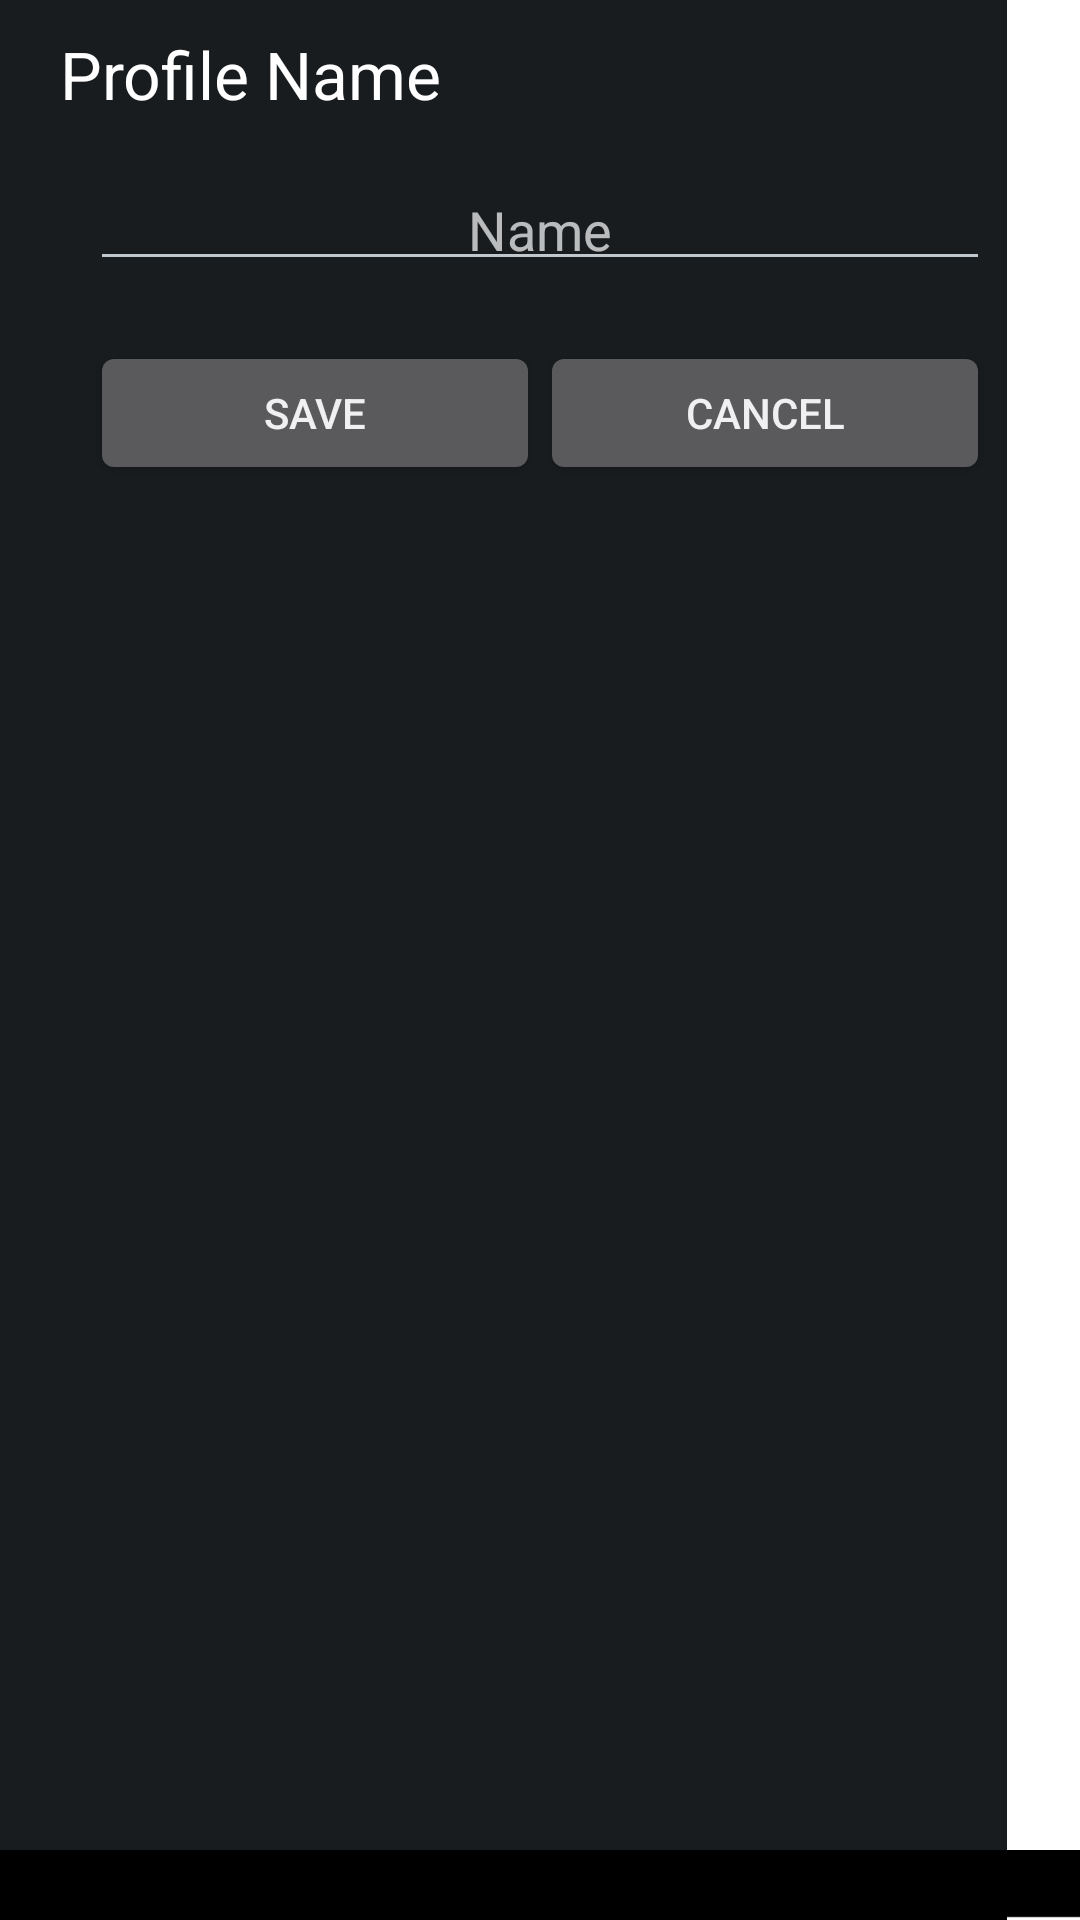

Reconstruct the res/layout file that produces this screen, plus the resources it refers to.
<!-- AndroidManifest.xml: application theme AppTheme -->
<!-- res/layout/dialog_name.xml -->
<?xml version="1.0" encoding="utf-8"?>
<LinearLayout
    xmlns:android="http://schemas.android.com/apk/res/android"
    android:layout_width="match_parent"
    android:layout_height="match_parent"
    android:paddingTop="10dp"
    android:paddingBottom="10dp"
    android:paddingRight="20dp"
    android:paddingLeft="20dp"
    android:minWidth="250dp"
    android:background="@drawable/dialog_list_bg"
    android:orientation="vertical">

    <TextView
        style="@style/dialog_logo_text"
        android:text="@string/profile_name"/>

    <EditText
        android:id="@+id/nameId"
        android:layout_width="match_parent"
        android:layout_height="wrap_content"
        android:layout_marginTop="20dp"
        android:layout_marginLeft="10dp"
        android:layout_marginRight="10dp"
        android:padding="5dp"
        android:gravity="center_horizontal"
        android:inputType="text"
        android:maxLines="1"
        android:imeOptions="actionDone"
        android:hint="@string/profile_name_short" />

    <LinearLayout
        android:layout_width="match_parent"
        android:layout_height="wrap_content"
        android:gravity="center_horizontal"
        android:layout_marginTop="20dp"
        android:layout_marginLeft="10dp"
        android:layout_marginRight="10dp"
        android:orientation="horizontal">

        <Button
            android:id="@+id/saveBtnId"
            android:layout_width="0dp"
            android:layout_height="wrap_content"
            android:layout_weight="0.5"
            android:text="Save" />

        <Button
            android:id="@+id/cancelId"
            android:layout_width="0dp"
            android:layout_height="wrap_content"
            android:layout_weight="0.5"
            android:text="Cancel" />
    </LinearLayout>

    <LinearLayout
        android:id="@+id/clearRequestLay"
        android:layout_width="0dp"
        android:layout_height="0dp"
        android:focusable="true"
        android:focusableInTouchMode="true"
        android:orientation="vertical" />
</LinearLayout>
<!-- resources referenced by this layout -->
<resources>
  <string name="profile_name">Profile Name</string>
  <string name="profile_name_short">Name</string>
  <style name="dialog_logo_text" parent="@android:style/TextAppearance.Large">
          <item name="android:textColor">#ffffff</item>
          <item name="android:tag">JuraMedium</item>
          <item name="android:gravity">center_vertical</item>
          <item name="android:layout_width">match_parent</item>
          <item name="android:layout_height">wrap_content</item>
      </style>
  <style name="AppTheme" parent="android:Theme.DeviceDefault.NoActionBar" />
</resources>
